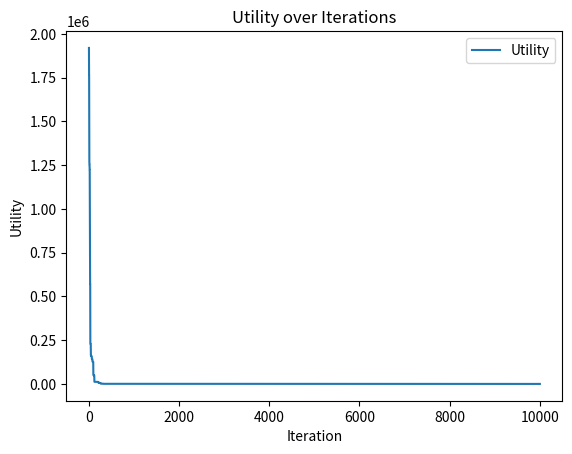

Write the Python code that produced this figure.
import random
import matplotlib.pyplot as plt
import time

N = 20
LOOPS = 10000

class Solution:
    def __init__(self):
        self.variable = [0] * N
        self.utility = 0

def test_function(ind):
    n = len(ind.variable)
    result = (ind.variable[0] - 1) ** 2
    for i in range(1, n):
        result += (i + 1) * ((2 * ind.variable[i] ** 2) - ind.variable[i - 1]) ** 2
    return result

individual = Solution()

# Initialize the individual's variables randomly
for j in range(N):
    individual.variable[j] = random.uniform(-10, 10)
individual.utility = test_function(individual)

def hill_climber(individual, test_function, loops):
    start_time = time.time()  # Record the start time
    utilities = []  # To store utilities for plotting
    for x in range(loops):
        new_ind = Solution()
        new_ind.variable = individual.variable.copy()

        change_point = random.randint(0, N - 1)
        new_ind.variable[change_point] = random.uniform(-10, 10)
        new_ind.utility = test_function(new_ind)

        if individual.utility >= new_ind.utility:
            individual.variable[change_point] = new_ind.variable[change_point]
            individual.utility = new_ind.utility

        utilities.append(individual.utility)  # Store the utility for plotting

    end_time = time.time()  # Record the end time

    # Print the final solution
    print("\nFinal Solution:")
    print("Variables:", individual.variable)
    print("Utility:", individual.utility)

    # Print the execution time
    print(f"Execution Time: {end_time - start_time} seconds")

    # Plot the utility values across iterations
    plt.plot(range(1, loops + 1), utilities, label="Utility")
    plt.xlabel("Iteration")
    plt.ylabel("Utility")
    plt.legend()
    plt.title("Utility over Iterations")
    plt.show()

# Perform hill climbing
hill_climber(individual, test_function, LOOPS)
